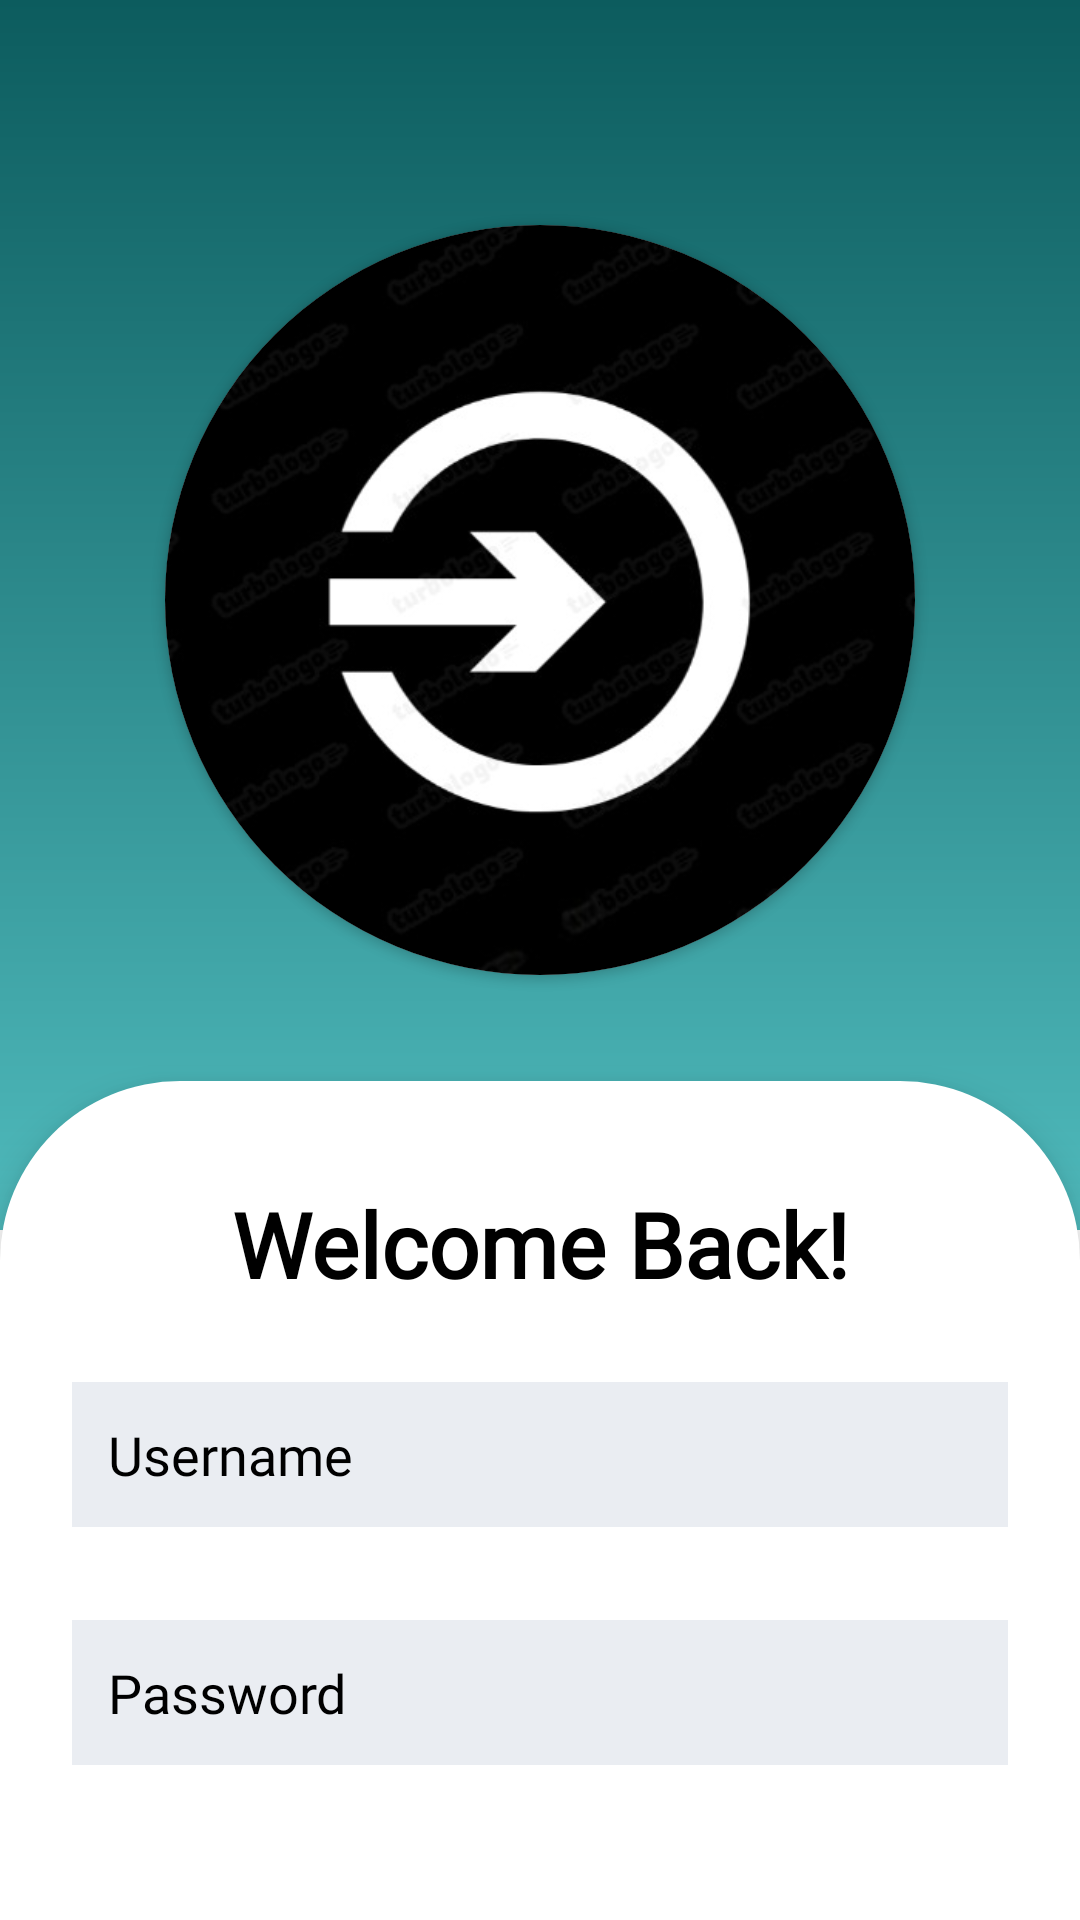

This screen was rendered from an Android layout file. Write that file and the resources it references.
<!-- AndroidManifest.xml: application theme Theme.Aliro -->
<!-- res/layout/login.xml -->
<RelativeLayout xmlns:android="http://schemas.android.com/apk/res/android"
    xmlns:app="http://schemas.android.com/apk/res-auto"
    android:layout_width="match_parent"
    android:layout_height="match_parent"
    android:background="#FFFFFF"
    android:id="@+id/login">

    <RelativeLayout
        android:id="@+id/black_background"
        android:layout_width="match_parent"
        android:layout_height="410dp"
        android:background="@drawable/gradient"
        android:gravity="center">

        <androidx.cardview.widget.CardView
            android:layout_width="250dp"
            android:layout_height="250dp"
            app:cardCornerRadius="150dp"
            android:layout_gravity="center"
            android:layout_marginTop="50dp"
            android:layout_marginBottom="60dp">

            <ImageView
                android:id="@+id/logo_image"
                android:layout_width="match_parent"
                android:layout_height="match_parent"
                android:layout_centerInParent="true"
                android:src="@drawable/logo_icon"
                android:scaleType="centerCrop"
                android:background="@drawable/circular_background"
                android:padding="0dp" />

        </androidx.cardview.widget.CardView>

    </RelativeLayout>

    
    <RelativeLayout
        android:id="@+id/white_background"
        android:layout_width="match_parent"
        android:layout_height="match_parent"
        android:layout_below="@id/black_background"
        android:background="@drawable/rounded_corners_background"
        android:paddingTop="0dp"
        android:clipToPadding="false"
        android:elevation="8dp"
        android:layout_marginTop="-50dp">

        <LinearLayout
            android:layout_width="match_parent"
            android:layout_height="wrap_content"
            android:orientation="vertical"
            android:padding="24dp">

            <TextView
                android:layout_width="match_parent"
                android:layout_height="wrap_content"
                android:layout_marginBottom="16dp"
                android:fontFamily="@font/exo_2_semibold"
                android:gravity="center"
                android:text="Welcome Back!"
                android:layout_marginTop="10dp"
                android:textColor="#000000"
                android:textSize="30sp"
                android:textStyle="bold" />

            <EditText
                android:id="@+id/username"
                android:layout_width="match_parent"
                android:layout_height="wrap_content"
                android:layout_marginBottom="16dp"
                android:background="@color/background"
                android:textColor="@color/black"
                android:hint="Username"
                android:layout_marginTop="10dp"
                android:fontFamily="@font/lato_italic"
                android:textColorHint="@color/black"
                android:inputType="textEmailAddress"
                android:padding="12dp" />

            <EditText
                android:id="@+id/password"
                android:layout_width="match_parent"
                android:layout_height="wrap_content"
                android:layout_marginBottom="16dp"
                android:background="@color/background"
                android:textColor="@color/black"
                android:hint="Password"
                android:fontFamily="@font/lato_italic"
                android:textColorHint="@color/black"
                android:layout_marginTop="15dp"
                android:inputType="textPassword"
                android:padding="12dp" />

            <Button
                android:id="@+id/login_button"
                android:layout_width="match_parent"
                android:layout_height="wrap_content"
                android:layout_marginBottom="16dp"
                android:backgroundTint="#000000"
                android:padding="10dp"
                android:textSize="22sp"
                android:fontFamily="@font/inter_medium"
                android:layout_marginTop="15dp"
                android:text="Login"
                android:textColor="#FFFFFF" />

            <TextView
                android:id="@+id/forgotPass"
                android:layout_width="match_parent"
                android:layout_height="wrap_content"
                android:text="Forgot Password? Get OTP"
                android:layout_marginTop="10dp"
                android:layout_marginBottom="16dp"
                android:textColor="#000000"
                android:fontFamily="@font/lato_italic"
                android:textSize="15sp"
                android:clickable="true"
                android:focusable="true"
                android:gravity="center"/>

            <TextView
                android:id="@+id/signupLink"
                android:layout_width="match_parent"
                android:layout_height="wrap_content"
                android:layout_marginBottom="16dp"
                android:gravity="center"
                android:text="Don't have any account? Sign Up"
                android:layout_marginTop="10dp"
                android:textColor="#000000"
                android:fontFamily="@font/lato_italic"
                android:textSize="15sp"
                android:clickable="true"
                android:focusable="true" />

        </LinearLayout>
    </RelativeLayout>
</RelativeLayout>
<!-- resources referenced by this layout -->
<resources>
  <color name="background">#eaedf2</color>
  <color name="black">#FF000000</color>
  <!-- drawable gradient (drawable) -->
  <?xml version="1.0" encoding="utf-8"?>
  <layer-list xmlns:android="http://schemas.android.com/apk/res/android">
      <item>
          <shape android:shape="rectangle">
              <gradient
                  android:startColor="@color/primary"
                  android:endColor="@color/other"
                  android:angle="90"
                  android:type="linear"
              />
          </shape>
      </item>
  </layer-list>
  <!-- drawable logo_icon: png bitmap (drawable, 82979 bytes) -->
  <!-- drawable rounded_corners_background (drawable) -->
  <?xml version="1.0" encoding="utf-8"?>
  <shape xmlns:android="http://schemas.android.com/apk/res/android">
      <solid android:color="#FFFFFF" />
      <corners android:topLeftRadius="60dp" android:topRightRadius="60dp"/>
  </shape>
  <style name="Theme.Aliro" parent="Base.Theme.Aliro" />
  <color name="primary">#4FBABC</color>
  <color name="other">#0C5C5E</color>
  <style name="Base.Theme.Aliro" parent="Theme.Material3.DayNight.NoActionBar">
          
          
      </style>
</resources>
